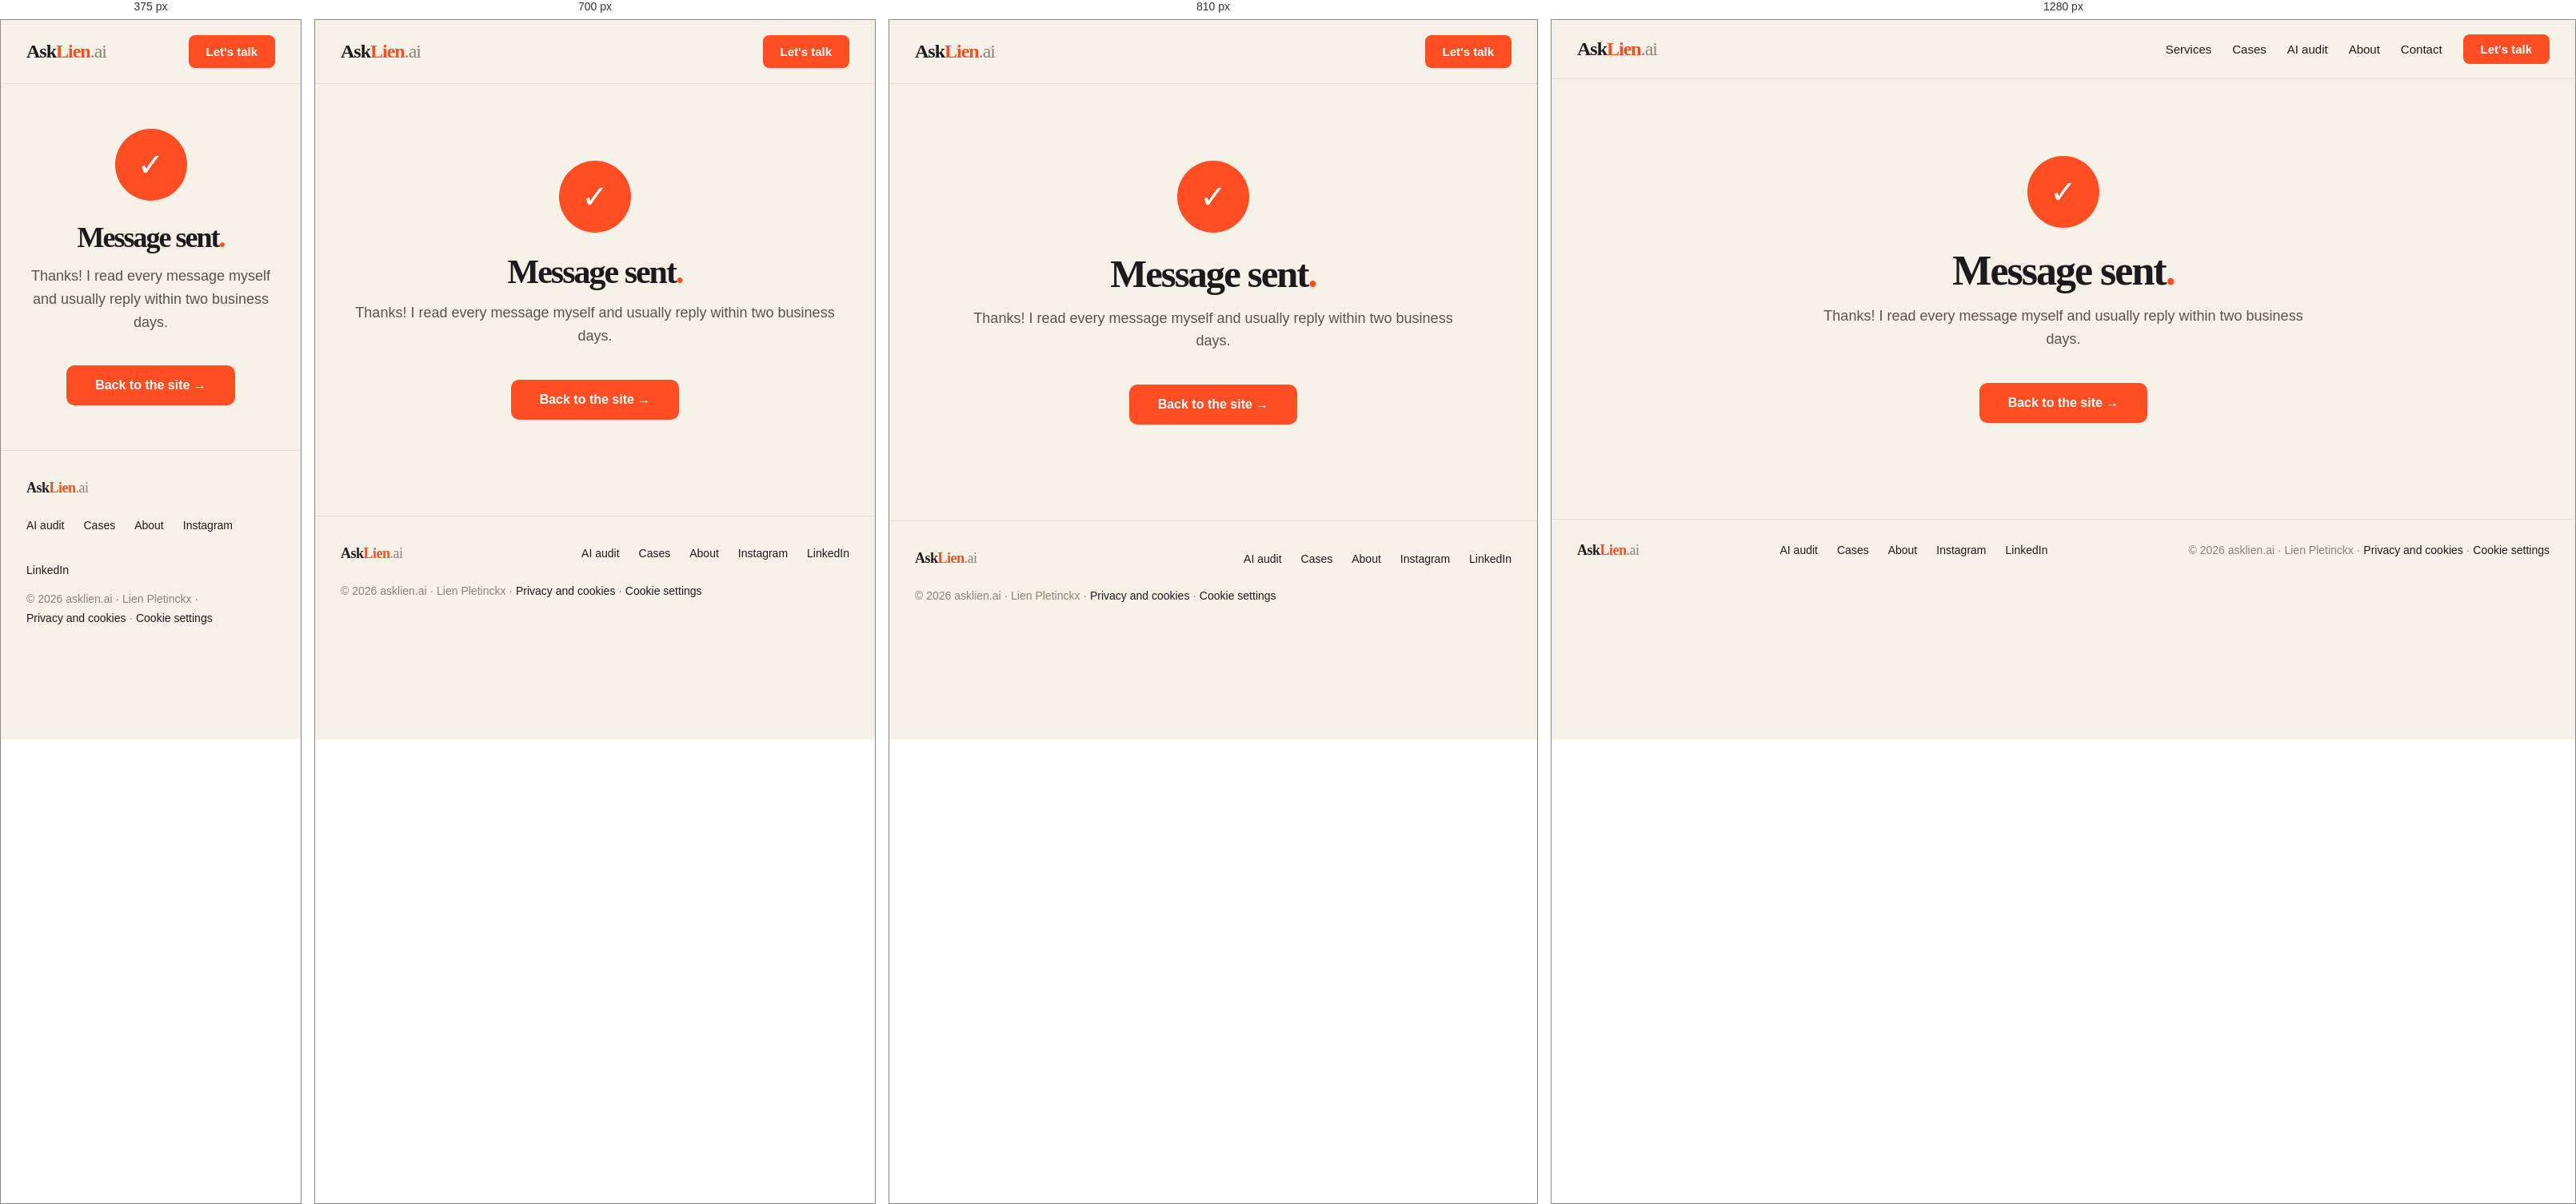
Rendered at 375 px, 700 px, 810 px and 1280 px, left to right.

<!-- file: index.html -->
<!DOCTYPE html>
<html lang="en-US">
<head>
<meta charset="utf-8">
<link rel="icon" href="/favicon.svg" type="image/svg+xml">
<link rel="apple-touch-icon" href="/apple-touch-icon.png">
<meta name="theme-color" content="#ff4d24">

<meta name="viewport" content="width=device-width, initial-scale=1">
<title>Message sent | AskLien.ai</title>
<meta name="description" content="Thanks for your message. Lien reads every message herself and usually replies within two business days.">
<link rel="canonical" href="https://asklien.ai/en/thank-you/">
<meta name="robots" content="noindex">
<meta property="og:type" content="website">
<meta property="og:title" content="Message sent | AskLien.ai">
<meta property="og:description" content="Thanks for your message. Lien reads every message herself and usually replies within two business days.">
<meta property="og:url" content="https://asklien.ai/en/thank-you/">
<meta property="og:image" content="https://asklien.ai/media/foto/hero.jpg">
<meta property="og:site_name" content="AskLien.ai">
<meta property="og:locale" content="en_US">
<meta name="twitter:card" content="summary_large_image">
<link rel="preconnect" href="https://fonts.googleapis.com">
<link rel="preconnect" href="https://fonts.gstatic.com" crossorigin>
<link href="https://fonts.googleapis.com/css2?family=Archivo:wght@400;500;600;800;900&family=Schibsted+Grotesk:ital,wght@0,400;0,500;0,600;1,400&display=swap" rel="stylesheet">
<link rel="stylesheet" href="/css/style.css?v=15">
<style>
  .kaart { background:#fff; border-radius:20px; padding:36px 40px; margin-bottom:22px; }
  .kaart h2 { margin:0 0 14px; font-family:'Archivo'; font-weight:800; font-size:26px; letter-spacing:-1.2px; line-height:1.12; }
  .kaart h3 { margin:0 0 10px; font-family:'Archivo'; font-weight:800; font-size:21px; letter-spacing:-.6px; }
  .kaart p { font-size:16px; line-height:1.8; color:#57534a; }
  .kaart p:last-child { margin-bottom:0; }
  .nr { font-family:'Archivo'; font-weight:900; font-size:40px; letter-spacing:-2px; color:#ff4d24; line-height:1; margin-bottom:12px; }
  .prompt { position:relative; background:#f6f1e7; border-left:3px solid #ff4d24; border-radius:10px; padding:24px; margin:18px 0 0; }
  .prompt pre { margin:0; white-space:pre-wrap; word-break:break-word; font-family:'Schibsted Grotesk',sans-serif; font-size:15px; line-height:1.7; color:#1c1a1f; }
  .kopieer { position:absolute; top:14px; right:14px; background:#1c1a1f; color:#f6f1e7; border:none; border-radius:7px; padding:7px 13px; font-family:inherit; font-weight:600; font-size:12px; cursor:pointer; }
  .kopieer.ok { background:#ff4d24; }
  .let { background:#fff8ef; border:2px dashed #e6ddcb; border-radius:12px; padding:18px 22px; margin:16px 0 0; }
  .let p { margin:0; font-size:15px; line-height:1.7; color:#57534a; }
  .let strong { color:#1c1a1f; }
  .lijst { margin:12px 0 0; padding:0; list-style:none; }
  .lijst li { position:relative; padding:0 0 0 22px; margin:0 0 10px; font-size:15.5px; line-height:1.7; color:#57534a; }
  .lijst li::before { content:''; position:absolute; left:0; top:11px; width:9px; height:9px; border-radius:50%; background:#ff4d24; }
  .lijst li strong { color:#1c1a1f; }
  .tijdlijn { margin:6px 0 0; padding:0; list-style:none; border-left:2px solid #e6ddcb; }
  .tijdlijn li { position:relative; padding:0 0 18px 24px; font-size:15.5px; line-height:1.7; color:#57534a; }
  .tijdlijn li::before { content:''; position:absolute; left:-7px; top:7px; width:12px; height:12px; border-radius:50%; background:#ff4d24; border:2px solid #fff; }
  .tijdlijn li:last-child { padding-bottom:0; }
  .tijdlijn .dag { display:block; font-family:'Archivo'; font-weight:800; font-size:12px; letter-spacing:1.5px; text-transform:uppercase; color:#ff4d24; margin-bottom:2px; }
  .tijdlijn strong { color:#1c1a1f; }
  .modellen { display:grid; grid-template-columns:repeat(3,1fr); gap:14px; margin:18px 0 0; }
  @media (max-width:760px){ .modellen { grid-template-columns:1fr; } }
  .model { background:#f6f1e7; border-radius:14px; padding:20px 22px; }
  .model .naam { font-family:'Archivo'; font-weight:900; font-size:20px; letter-spacing:-.8px; color:#1c1a1f; margin-bottom:4px; }
  .model .rol { font-family:'Archivo'; font-weight:800; font-size:11px; letter-spacing:1.5px; text-transform:uppercase; color:#ff4d24; margin-bottom:10px; }
  .model p { margin:0; font-size:14.5px; line-height:1.7; color:#57534a; }
  .bron { font-size:13px; color:#8a8378; margin-top:14px !important; }
  .bron a { color:#8a8378; text-decoration:underline; }
  .faq details { border-bottom:1px solid #e6ddcb; padding:16px 0; }
  .faq details:last-child { border-bottom:none; }
  .faq summary { cursor:pointer; font-family:'Archivo'; font-weight:800; font-size:18px; letter-spacing:-.4px; color:#1c1a1f; list-style:none; display:flex; justify-content:space-between; gap:16px; }
  .faq summary::-webkit-details-marker { display:none; }
  .faq summary::after { content:'+'; color:#ff4d24; font-weight:900; font-size:22px; line-height:1; }
  .faq details[open] summary::after { content:'–'; }
  .faq details p { margin:12px 0 0; font-size:15px; line-height:1.75; color:#57534a; }
  @media (max-width:640px){ .kaart{ padding:26px 24px; } .prompt{ padding:20px 18px; } .kopieer{ position:static; display:inline-block; margin-bottom:12px; } }
  .voorna { display:grid; grid-template-columns:1fr 1fr; gap:14px; margin:18px 0 0; }
  @media (max-width:640px){ .voorna { grid-template-columns:1fr; } }
  .voorna div { background:#f6f1e7; border-radius:12px; padding:18px 20px; font-size:15px; line-height:1.7; color:#57534a; }
  .voorna .kop { font-family:'Archivo'; font-weight:800; font-size:12px; letter-spacing:2px; color:#8a8378; margin-bottom:8px; }
  .aanbod { display:grid; grid-template-columns:repeat(3,1fr); gap:16px; }
  @media (max-width:860px){ .aanbod { grid-template-columns:1fr; } }
  .pakket { background:#fff; border-radius:20px; padding:30px; display:flex; flex-direction:column; gap:12px; }
  .pakket.top { background:#1c1a1f; color:#f6f1e7; }
  .pakket .label { font-family:'Archivo'; font-weight:800; font-size:12px; letter-spacing:2px; text-transform:uppercase; color:#ff4d24; }
  .pakket h3 { margin:0; font-family:'Archivo'; font-weight:900; font-size:26px; letter-spacing:-1px; line-height:1.1; }
  .pakket p { margin:0; font-size:15px; line-height:1.7; color:#57534a; flex:1; }
  .pakket.top p { color:#b3ab9e; }
  .pakket .prijs { font-family:'Archivo'; font-weight:900; font-size:32px; letter-spacing:-1.5px; }
  .pakket a { font-weight:600; font-size:15px; color:#ff4d24; }
  .form label { font-size:14px; font-weight:600; }
  .form input, .form select, .form textarea { padding:12px 14px; border:1px solid #e6ddcb; border-radius:8px; font-size:15px; font-family:inherit; background:#fff; }
  .foto { width:100%; height:auto; border-radius:18px; display:block; }
</style>

</head>
<body id="top">

<nav style="position:sticky; top:0; z-index:50; background:rgba(246,241,231,.92); backdrop-filter:blur(10px); border-bottom:1px solid #e6ddcb;">
  <div style="max-width:1240px; margin:0 auto; padding:18px 32px; display:flex; align-items:center; justify-content:space-between;">
    <a href="/en/" class="logo" style="font-family:'Archivo'; font-weight:900; font-size:24px; letter-spacing:-1px;">Ask<span style="color:#ff4d24;">Lien</span><span style="font-weight:400; color:#8a8378;">.ai</span></a>
    <div class="nav-links" style="display:flex; align-items:center; gap:26px; font-size:15px; font-weight:500;">
      <a href="/en/#services">Services</a>
      <a href="/en/cases/">Cases</a>
      <a href="/en/ai-audit/">AI audit</a>
      <a href="/en/about/">About</a>
      <a href="/en/contact/">Contact</a>
      <a href="/en/contact/" class="btn-primary" style="background:#ff4d24; color:#fff; padding:10px 22px; border-radius:8px; font-weight:600;">Let's talk</a>
    </div>
  </div>
</nav>

<section style="max-width:640px; margin:0 auto; padding:96px 32px 120px; text-align:center;">
  <div style="width:90px; height:90px; margin:0 auto 28px; border-radius:50%; background:#ff4d24; display:flex; align-items:center; justify-content:center; animation:riseIn .7s cubic-bezier(.2,.8,.2,1) both;">
    <span style="color:#fff; font-size:40px; line-height:1;">✓</span>
  </div>
  <h1 style="margin:0 0 16px; font-family:'Archivo'; font-weight:900; font-size:clamp(36px,6vw,52px); letter-spacing:-2px; line-height:1; animation:riseIn .7s cubic-bezier(.2,.8,.2,1) .1s both;">Message sent<span style="color:#ff4d24;">.</span></h1>
  <p style="margin:0 auto 40px; font-size:18px; line-height:1.6; color:#57534a; animation:riseIn .7s cubic-bezier(.2,.8,.2,1) .2s both;">Thanks! I read every message myself and usually reply within two business days.</p>
  <a href="/en/" class="btn-primary" style="display:inline-block; background:#ff4d24; color:#fff; font-weight:600; font-size:16px; padding:16px 36px; border-radius:10px; animation:riseIn .7s cubic-bezier(.2,.8,.2,1) .3s both;">Back to the site →</a>
</section>

<footer style="border-top:1px solid #e6ddcb;">
  <div style="max-width:1240px; margin:0 auto; padding:28px 32px; display:flex; justify-content:space-between; align-items:center; font-size:14px; color:#8a8378; flex-wrap:wrap; gap:12px;">
    <a href="/en/" class="logo" style="font-family:'Archivo'; font-weight:900; font-size:18px; letter-spacing:-.5px; color:#1c1a1f;">Ask<span style="color:#ff4d24;">Lien</span><span style="font-weight:400; color:#8a8378;">.ai</span></a>
    <div style="display:flex; gap:24px; flex-wrap:wrap;"><a href="/en/ai-audit/">AI audit</a><a href="/en/cases/">Cases</a><a href="/en/about/">About</a><a href="https://www.instagram.com/asklien.ai/" target="_blank" rel="noopener">Instagram</a><a href="https://www.linkedin.com/in/lien-pletinckx/" target="_blank" rel="noopener">LinkedIn</a></div>
    <div>© 2026 asklien.ai · Lien Pletinckx · <a href="/en/privacy/">Privacy and cookies</a> · <a href="#cookievoorkeuren">Cookie settings</a></div>
  </div>
</footer>

<script src="/js/site.js?v=4"></script>
<script src="/js/analytics.js?v=7" defer></script>
<script src="/js/menu.js?v=4" defer></script>
</body>
</html>


/* @media block from style.css */
@media (max-width: 960px) {
  nav .nav-links a:not(.btn-primary) { display: none; }
  header [style*="grid-template-columns"],
  section [style*="grid-template-columns"],
  div[data-reveal][style*="grid-template-columns"] { grid-template-columns: 1fr !important; }
  section h2 { font-size: clamp(32px, 9vw, 44px) !important; letter-spacing: -1.5px !important; }
  section [style*="padding:64px"], section [style*="padding:72px"], section [style*="padding: 72px"],
  section [style*="padding:56px 64px"], section [style*="padding:48px 56px"] { padding: 36px 28px !important; }
  header [style*="padding:80px 64px"] { padding: 48px 28px !important; }
  .img-slot { width: 100% !important; }
  .outline-marquee { font-size: 64px !important; }
  .cta-row { flex-direction: column; align-items: stretch; }
  .cta-row a { text-align: center; }

  /* Draaiende badges/ringen: op desktop hangen ze bewust net buiten de foto,
     maar op mobiel is er geen ruimte — dan blijven ze binnen de foto hangen. */
  .decor-badge--hero { left: auto !important; right: 10px !important; bottom: 10px !important; width: 84px !important; height: 84px !important; }
  .decor-badge--challenge { right: 10px !important; top: 10px !important; width: 78px !important; height: 78px !important; }
  .decor-ring { top: -8px !important; left: -8px !important; }
  /* De SVG binnenin hield zijn vaste maat van 130px, waardoor de badge buiten
     het scherm stak en de hele pagina zijwaarts liet scrollen op gsm. */
  .decor-badge svg, .decor-badge--hero svg, .decor-badge--challenge svg {
    width: 100% !important; height: 100% !important;
  }

  /* Tekstlinkjes met een pijl waren maar 17px hoog: te klein voor een duim.
     Op mobiel krijgen ze een ruimere raakzone. */
  section a[style*="font-size:15px"]:not(.btn-primary):not(.btn-dark):not(.btn-outline),
  section a[style*="color:#ff4d24"]:not(.btn-primary):not(.btn-dark):not(.btn-outline) {
    display: inline-block; padding: 11px 0; min-height: 44px;
  }
  footer a { display: inline-block; padding: 8px 0; }
  nav a.logo, footer a.logo { padding: 8px 0; }
  nav .btn-primary { padding-top: 12px !important; padding-bottom: 12px !important; }

  /* Kleine lettertjes stonden op 13px met een krappe regelafstand.
     Op een gsm is dat net te klein om vlot te lezen. */
  [style*="font-size:13px"], [style*="font-size: 13px"] {
    font-size: 14px !important; line-height: 1.6 !important;
  }
  [style*="font-size:13.5px"] { font-size: 15px !important; line-height: 1.65 !important; }
  [style*="font-size:11px"] { font-size: 13px !important; }

  /* Dezelfde correctie voor de tekst die via een klasse gestyled is. */
  .prompt-box { font-size: 15px !important; line-height: 1.65 !important; }
  .vak .vak-label { font-size: 13px !important; }
  .gids-kaart .meta { font-size: 14px !important; }
  .gids-kaart .label { font-size: 13px !important; }
}

/* @media block from style.css */
@media (max-width: 960px) {
  .menu-knop {
    display: flex; flex-direction: column; justify-content: center; gap: 5px;
    width: 44px; height: 44px; padding: 0 10px; margin-left: 4px;
    background: transparent; border: none; cursor: pointer; flex: none;
    /* Boven het paneel, anders kan je het menu niet meer dichtdoen. */
    position: relative; z-index: 61;
  }
  .menu-knop span {
    display: block; height: 2px; width: 100%; background: #1c1a1f; border-radius: 2px;
    transition: transform .25s cubic-bezier(.2,.8,.2,1), opacity .2s ease;
  }
  .menu-knop.is-open span:nth-child(1) { transform: translateY(7px) rotate(45deg); }
  .menu-knop.is-open span:nth-child(2) { opacity: 0; }
  .menu-knop.is-open span:nth-child(3) { transform: translateY(-7px) rotate(-45deg); }

  .menu-paneel {
    /* Onder de navigatiebalk (z-index 50) zodat de sluitknop bereikbaar blijft,
       maar boven de rest van de pagina. */
    position: fixed; left: 0; right: 0; top: 0; bottom: 0; z-index: 45;
    background: #f6f1e7; padding: 92px 28px 32px;
    overflow-y: auto; animation: menuIn .22s cubic-bezier(.2,.8,.2,1) both;
  }
  .menu-lijst { display: flex; flex-direction: column; gap: 4px; max-width: 460px; margin: 0 auto; }
  .menu-lijst .menu-link {
    font-family: 'Archivo', sans-serif; font-weight: 800; font-size: 28px;
    letter-spacing: -1px; color: #1c1a1f; padding: 16px 0;
    border-bottom: 1px solid #e6ddcb; text-decoration: none;
  }
  .menu-lijst .menu-cta {
    margin-top: 26px; background: #ff4d24; color: #fff; text-align: center;
    font-weight: 600; font-size: 17px; padding: 17px 24px; border-radius: 10px;
    text-decoration: none;
  }
}

/* @media block from style.css */
@media (max-width: 960px) {
  .tijdlijn { grid-template-columns: 1fr 1fr !important; gap: 24px 16px !important; }
  .tijdlijn > span[aria-hidden] { display: none; }
}

/* @media block from style.css */
@media (max-width: 960px) and (min-width: 560px) {
  /* Tussen gsm en desktop is er plek genoeg om de schakelaar in de balk te laten staan. */
  nav .nav-links a.taal { display: inline-flex !important; }
}

/* @media block from style.css */
@media (max-width: 960px) {
  .klantstrook > div { padding: 16px 24px; gap: 10px 16px; }
  .klantstrook .namen { flex-basis: 100%; gap: 8px 14px; font-size: 16px; }
}

/* @media block from style.css */
@media (max-width: 960px) { .statement { padding: 32px 24px 28px; } .statement span { -webkit-text-stroke-width: 1.5px; } }

/* @media block from style.css */
@media (max-width: 960px) {
  .hero2 { grid-template-columns: 1fr; padding: 40px 24px 48px; gap: 36px; }
  .hero2-feiten { grid-template-columns: 1fr 1fr 1fr; gap: 14px; }
  .hero2-feiten b { font-size: 20px; }
  .hero2-beeld { height: auto; padding-bottom: 0; }
  .hero2-scherm { position: static; width: 100%; }
  .hero2-video { position: relative; width: 46%; margin: -18% 0 0 auto; }
  .hero2-cta a { text-align: center; flex: 1 1 100%; }
}

/* @media block from style.css */
@media (max-width: 960px) {
  .hero2-log { position: static; width: auto; margin-top: 18px; }
  .hero2-video { width: 46%; }
}

/* @media block from style.css */
@media (max-width: 960px) {
  .hero2-beeld.zonder-scherm { height: auto; }
  .zonder-scherm .hero2-video { position: static; width: 100%; height: auto; aspect-ratio: 4 / 5; margin: 0; }
  .zonder-scherm .hero2-log { position: relative; width: auto; margin: -64px 14px 0; }
}

/* @media block from style.css */
@media (max-width: 960px) {
  /* Een lange knop die niet mocht afbreken duwde zijn hele kolom buiten de kaart. */
  section [style*="grid-template-columns"] > * { min-width: 0; }
  section a[style*="white-space:nowrap"], section button[style*="white-space:nowrap"] { white-space: normal !important; text-align: center; }
  /* Raakzones van minstens een duim hoog. */
  .klantstrook .namen a, .klantstrook .alle { display: inline-block; padding: 9px 0; }
  .pakket a { display: inline-block; padding: 11px 0; }
  .kopieer { min-height: 38px; padding: 9px 14px !important; font-size: 13px !important; }
  /* Tabellen die breder zijn dan het scherm schuiven binnen hun eigen kader, niet erbuiten. */
  table.tabel { display: block; max-width: 100%; overflow-x: auto; -webkit-overflow-scrolling: touch; }
  /* Reel-engine: de tegels duwden hun blok buiten de kaart. */
  .hergebruik > * { min-width: 0; }
  .tegel, .story { min-width: 0; overflow: hidden; overflow-wrap: anywhere; }
  /* Niets kleiner dan 12px. */
  .badge, .tegel, .story, .m-label, span.ok, [style*="font-size:10px"], [style*="font-size: 10px"] { font-size: 12px !important; }
}

/* @media block from style.css */
@media (max-width: 640px) {
  .statement { font-size: clamp(34px, 10.6vw, 60px); padding: 24px 22px 20px; }
  section[style*="padding:96px 32px"] { padding: 56px 22px !important; }
  section[style*="padding:0 32px 96px"] { padding: 0 22px 56px !important; }
  section[style*="padding:64px 32px"] { padding: 40px 22px 48px !important; }
  #lien .img-slot { height: 360px !important; }
  #lien .img-slot img { object-position: 75% 20% !important; }
  #lien div[style*="gap:20px 40px"] { display: grid !important; grid-template-columns: repeat(3, 1fr); gap: 10px !important; }
  #lien [data-count] { font-size: 34px !important; letter-spacing: -1.2px !important; }
  #lien div[style*="gap:20px 40px"] > div > div:last-child { font-size: 13px !important; line-height: 1.35; }
}

/* @media block from style.css */
@media (max-width: 640px) {
  #lien div[style*="gap:20px 40px"]:has(> div:nth-child(4)) { grid-template-columns: repeat(2, 1fr); gap: 16px 12px !important; }
}

/* @media block from style.css */
@media (max-width: 960px) { .uitspraak { min-height: 36px; padding: 6px 14px; } }